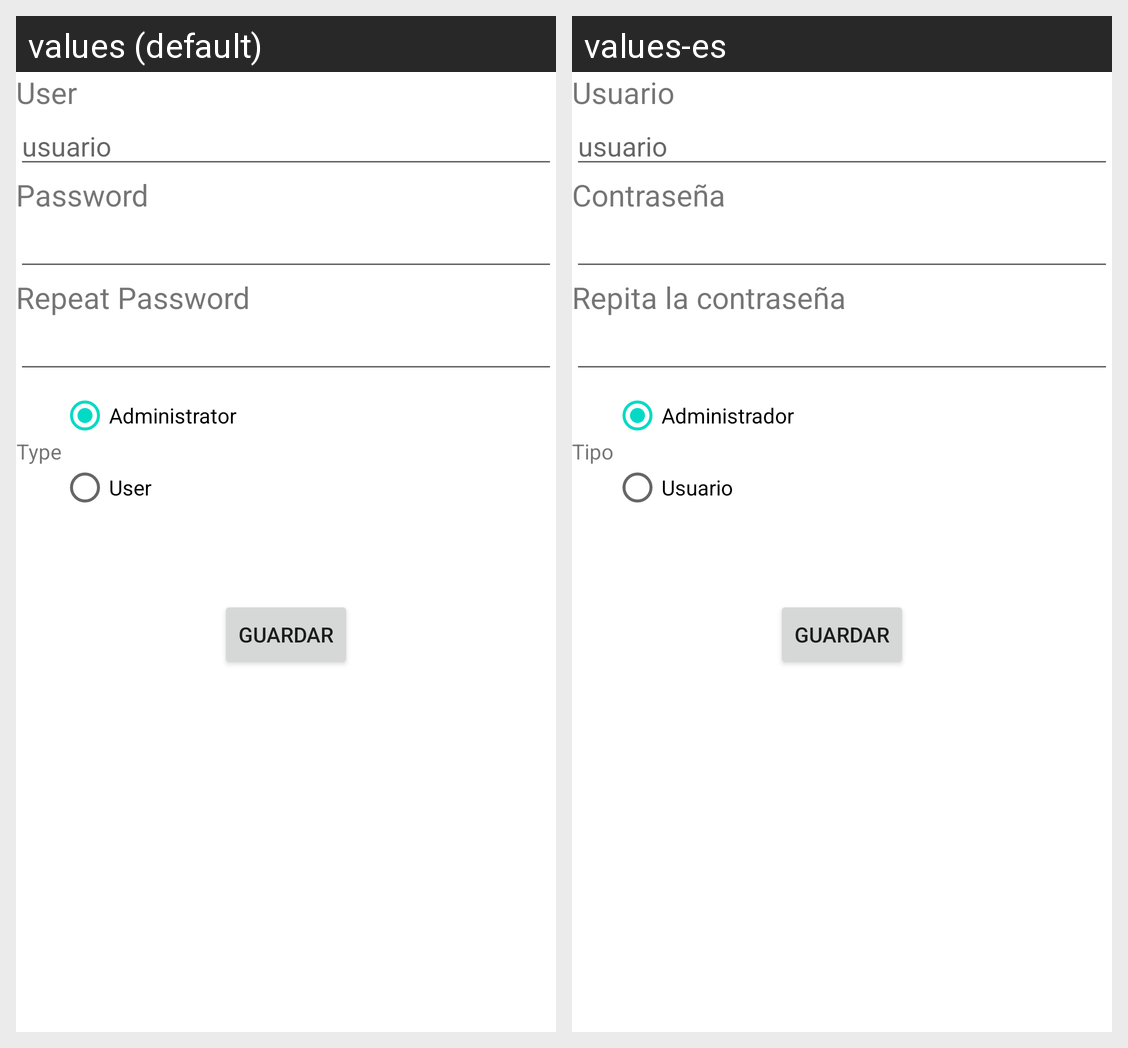

The same Android screen rendered under two of its app's locales, left to right. List the strings drawn on it with the default value and each locale's translation.
Android screen res/layout/activity_edit.xml rendered under 2 locales, left to right: values (default), values-es. Device: Nexus 5 (rendered at 1080×1920; each locale shown at half size, 540×960, under a caption strip naming it); theme Theme.PP_Mazzucchelli.
Strings drawn on this screen, with the default value and each locale's value (text and hints the layout hard-codes, and strings that could not be matched under every locale, appear in the picture but are not listed):

user
  values: User
  values-es: Usuario

password
  values: Password
  values-es: Contraseña

password_repeat
  values: Repeat Password
  values-es: Repita la contraseña

type
  values: Type
  values-es: Tipo

type_admin
  values: Administrator
  values-es: Administrador

type_user
  values: User
  values-es: Usuario
